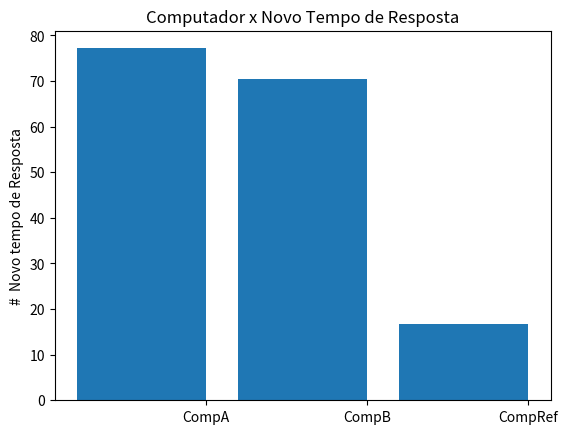

This chart was generated by the following Python code:
from matplotlib import pyplot as plt
computers = ["CompA", "CompB", "CompRef"]
values = [77.17, 70.40, 16.638]
# barras possuem o tamanho padrão de 0.8, então adicionaremos 0.1 às
# coordenadas à esquerda para que cada barra seja centralizada
xs = [i + 0.1 for i, _ in enumerate(computers)]
# as barras do gráfico com as coordenadas x à esquerda [xs], alturas [values]
plt.bar(xs, values)
plt.ylabel("#  Novo tempo de Resposta")
plt.title("Computador x Novo Tempo de Resposta")
# nomeia o eixo x
plt.xticks([i + 0.5 for i, _ in enumerate(computers)], computers)
plt.show()

#mflops